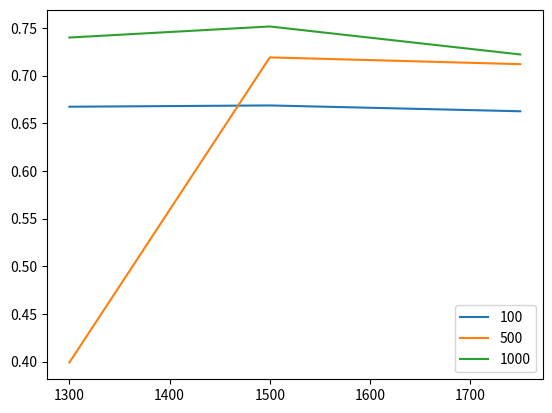

Recreate this plot in Python.
'''generating the final graphs which should summarize all data'''
import numpy as np
from matplotlib import pyplot as plt

# Sample cooling rate
cooling_rate = np.array([[0.66734257, 0.69078883, 0.77631882, 0.63813754],
       [0.39912428, 0.45883439, 0.49331085, 0.39826872],
       [0.73990755, 0.8245401 , 0.82595915, 0.70234445],
       [0.6686941 , 0.77086088, 0.74432964, 0.64881394],
       [0.71908277, 0.83954894, 0.8427713 , 0.71143514],
       [0.75150193, 0.85826932, 0.83488946, 0.71027249],
       [0.66258022, 0.76044122, 0.75452233, 0.63714172],
       [0.71199218, 0.82476226, 0.81331313, 0.70321665],
       [0.72214175, 0.79171589, 0.79241718, 0.67660492]])

# Experiment parameters
experiment_params = np.array([[1300, 100],[1300, 500],[1300, 1000],\
                              [1500, 100],[1500, 500],[1500, 1000],\
                              [1750, 100],[1750, 500],[1750, 1000]])


# Function to make graphs
def final_graph(cooling_rate, n_exp):
    graph_data = np.empty((3,3))
    n_points = len(experiment_params[:,0])
    xgraph = []
    comp_force = []

    # Generate usable matrix for graphs
    for i in range(int(n_points/3)):
        xgraph.append(experiment_params[i*3,0])
        comp_force.append(experiment_params[i,1])
        for j in range(int(n_points/3)):
            counter = i * 3 + j
            #columns -> constant comp. force
            #rows -> constant laser power
            graph_data[i,j] = cooling_rate[counter,n_exp]

    # Plot graphs
    for k in range(int(n_points/3)):
        ygraph = graph_data[:,k]
        plt.plot(xgraph, ygraph, label=comp_force[k])

    plt.legend()
    plt.show()
    return graph_data
        
        

if __name__ == "__main__":
    print(experiment_params)
    graph_data = final_graph(cooling_rate, 0)
    print(graph_data)
